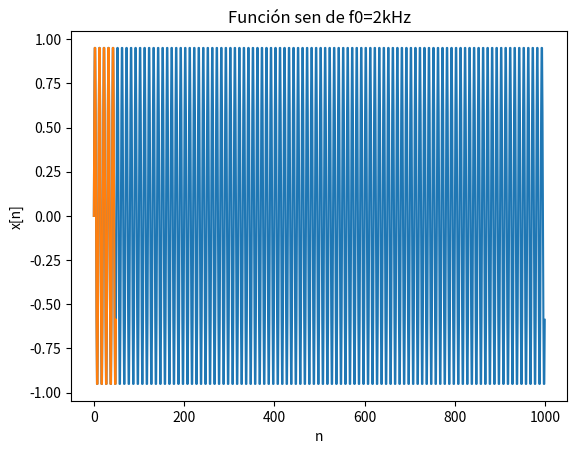
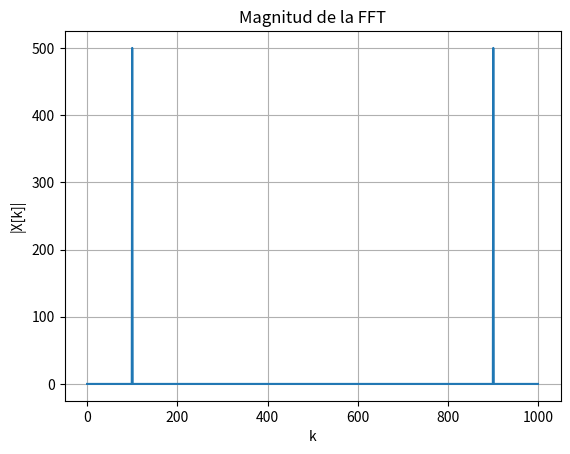
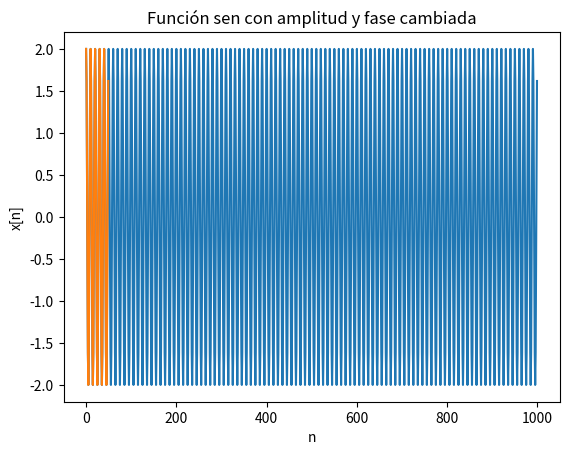
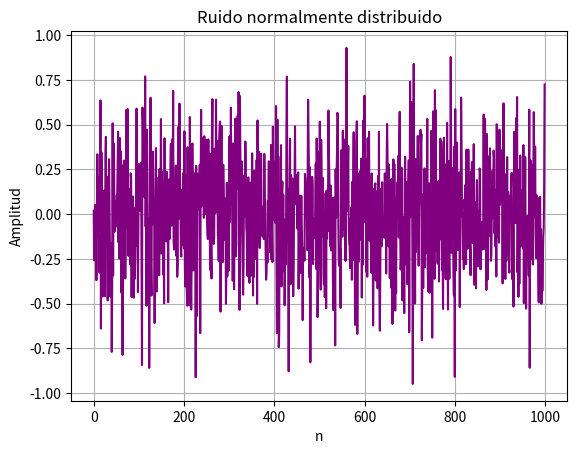

Reproduce these figures in Python, in order. (Note: this script raises an exception after producing the figures.)
# -*- coding: utf-8 -*-
"""
Created on Wed Aug 26 08:49:39 2026

@author: Paulina Benito
"""

import numpy as np 
import matplotlib.pyplot as plt
from scipy import signal

#%%
def funcion_sen( vmax , dc, k , ph, N,  fs) : 
    nn= np.arange(0,N)
    xx = dc + vmax * np.sin(k*(2*np.pi*fs/N)*nn/fs + ph)

    return (nn,xx)

#%% EJERCICIO 1: primer señal
N=1000
fs=20000 #Hz
k=100
ph=0
dc=0
vmax=1
nn= np.arange(0,N)

f0_kHz = (k * fs / N) / 1000
print(f0_kHz)

nn,xx1=funcion_sen(vmax, dc, k, ph, N, fs)

plt.figure()
plt.plot(nn,xx1)
plt.xlabel("n")
plt.ylabel("x[n]")
plt.title("Función sen de f0=2kHz")
plt.grid()
plt.show 

plt.plot(nn[:50], xx1[:50])
plt.grid()
plt.show()

#calculo la fft 
X = np.fft.fft(xx1)
mag = np.abs(X) 
plt.figure()
plt.plot(mag)
plt.xlabel("k")
plt.ylabel("|X[k]|")
plt.title("Magnitud de la FFT")
plt.grid()
plt.show()

#%% Segunda señal: misma senoide pero con potencia media 2W y fase pi/2
N=1000
fs=20000
k=100
ph=np.pi/2
dc=0
vmax=2
nn= np.arange(0,N)

nn,xx2=funcion_sen(vmax, dc, k, ph, N, fs)

plt.figure()
plt.plot(nn,xx2)
plt.xlabel("n")
plt.ylabel("x[n]")
plt.title("Función sen con amplitud y fase cambiada")
plt.grid()
plt.show 

plt.plot(nn[:50], xx2[:50])
plt.grid()
plt.show()

#%%Tercer señal (ruido normal )

def ruido_general(media, varianza, N):
    desvio= np.sqrt(varianza)
    ruido= np.random.normal(media, desvio, N)
    return ruido

N=1000
varianza= 0.1
media= 0
ruido= ruido_general(media, varianza, N)
n = np.arange(N)

plt.figure()
plt.plot(n, ruido, color="purple")
plt.xlabel("n")
plt.ylabel("Amplitud")
plt.title("Ruido normalmente distribuido")
plt.grid()
plt.show()


#%% Cuarta simulación (ruido uniforme)

def ruido_uniforme(media, varianza, N):  #lo escribí de forma general
    A = np.sqrt(3 * varianza)
    a= media -A                                    
    b= media +A
    ruido_uniforme = np.random.uniform(a, b, N)
    return ruido2

N=1000
media= 0
varianza= 0.1
ruido2= ruido_uniforme(media, varianza, N)
n = np.arange(N)

plt.hist(ruido2)
plt.figure()
plt.hist(ruido2, bins=20)
plt.xlabel("Amplitud")
plt.ylabel("Cantidad de muestras")
plt.title("Histograma del ruido uniforme")
plt.grid()
plt.show()

plt.figure()
plt.plot(n, ruido2, color="purple")
plt.xlabel("n")
plt.ylabel("Amplitud")
plt.title("Ruido uniformemente distribuído")
plt.grid()
plt.show()


def ruido_uniforme(media, varianza, N):  #lo escribí de forma general
    A = np.sqrt(3 * varianza)
    a= media -A                                    
    b= media +A
    ruido_uniforme = np.random.uniform(a, b, N)
    return ruido_uniforme

N=1000
media= 0
varianza= 0.1
ruido2= ruido_uniforme(media, varianza, N)
n = np.arange(N)

plt.hist(ruido2)
plt.figure()
plt.hist(ruido2, bins=20)
plt.xlabel("Amplitud")
plt.ylabel("Cantidad de muestras")
plt.title("Histograma del ruido uniforme")
plt.grid()
plt.show()

plt.figure()
plt.plot(n, ruido2, color="purple")
plt.xlabel("n")
plt.ylabel("Amplitud")
plt.title("Ruido uniformemente distribuído")
plt.grid()
plt.show()


def xx_chirp(N, fs,f0, f1):
    T = N / fs
    t = np.arange(N) / fs
    x_chirp = signal.chirp(t, f0=f0,f1=f1,t1=T, method="linear")
    return t, x_chirp


N=1000
fs=20000
f0=100
f1=2000
t, x_chirp= xx_chirp(N, fs,f0, f1)


plt.figure(figsize=(10,4))

plt.plot(t, x_chirp)

plt.xlabel("Tiempo [s]")
plt.ylabel("Amplitud")
plt.title("Señal Chirp")

plt.grid()
plt.show()
